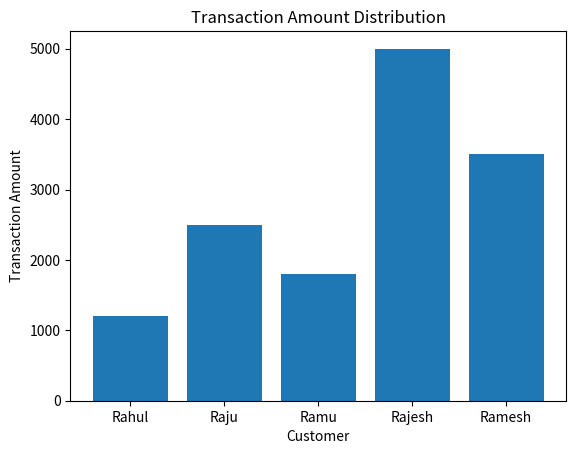

Source code (Python):
import matplotlib.pyplot as plt

transaction = [1200, 2500, 1800, 5000, 3500]

customer = ["Rahul", "Raju", "Ramu", "Rajesh", "Ramesh"]

plt.bar(customer, transaction)

plt.xlabel("Customer")
plt.ylabel("Transaction Amount")
plt.title("Transaction Amount Distribution")

plt.show()
